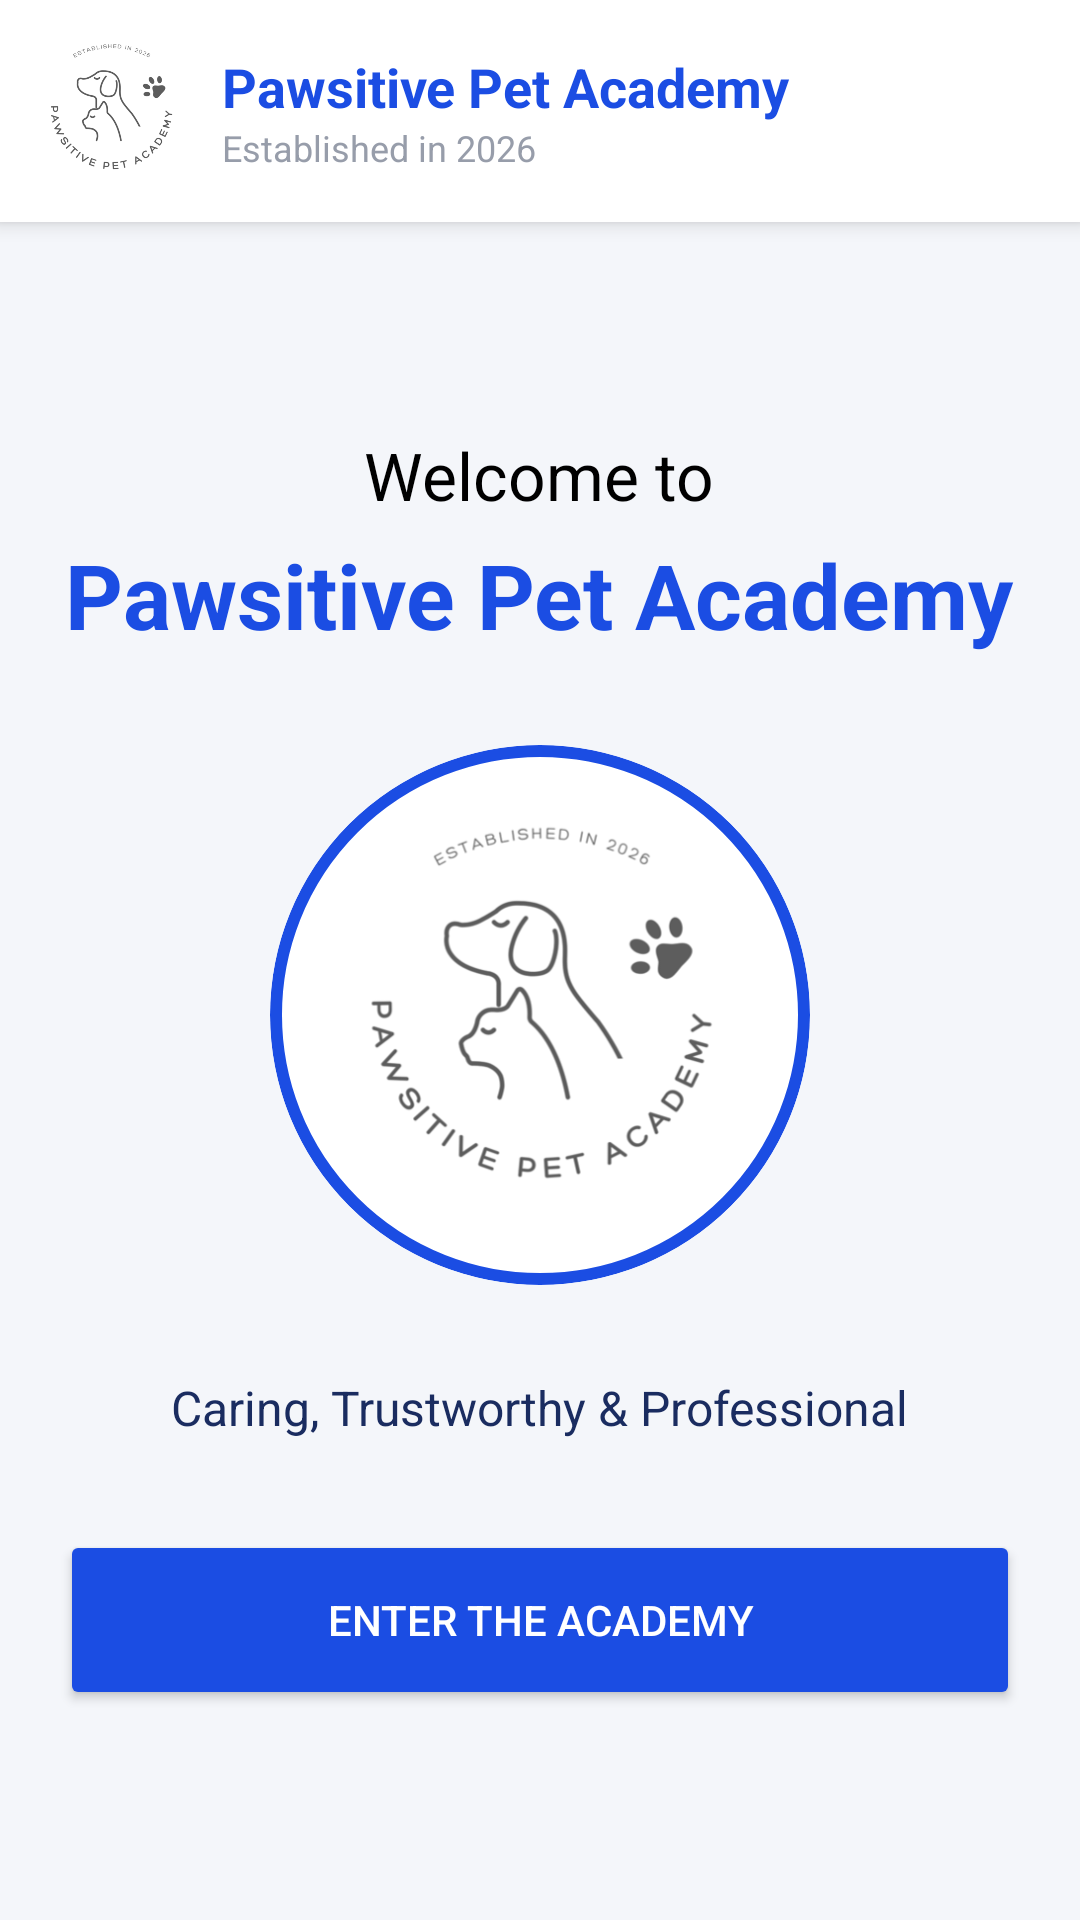

Layout XML and referenced resources for this Android screen:
<!-- AndroidManifest.xml: application theme Theme.XHAWApp -->
<!-- res/layout/activity_welcome.xml -->
<?xml version="1.0" encoding="utf-8"?>
<LinearLayout xmlns:android="http://schemas.android.com/apk/res/android"
    xmlns:app="http://schemas.android.com/apk/res-auto"
    android:layout_width="match_parent"
    android:layout_height="match_parent"
    android:orientation="vertical"
    android:background="@color/background">

    
    <include layout="@layout/header" />

    <LinearLayout
        android:layout_width="match_parent"
        android:layout_height="0dp"
        android:layout_weight="1"
        android:orientation="vertical"
        android:gravity="center"
        android:padding="20dp">

        <TextView
            android:layout_width="wrap_content"
            android:layout_height="wrap_content"
            android:text="Welcome to"
            android:textColor="@color/pure_black"
            android:textSize="22sp" />

        <TextView
            android:layout_width="wrap_content"
            android:layout_height="wrap_content"
            android:text="Pawsitive Pet Academy"
            android:textColor="@color/my_blue"
            android:textSize="30sp"
            android:textStyle="bold"
            android:gravity="center"
            android:layout_marginTop="5dp" />

        
        <com.google.android.material.card.MaterialCardView
            android:layout_width="180dp"
            android:layout_height="180dp"
            android:layout_margin="30dp"
            app:cardCornerRadius="90dp"
            app:cardBackgroundColor="@color/white"
            app:strokeColor="@color/my_blue"
            app:strokeWidth="4dp">

            <ImageView
                android:layout_width="match_parent"
                android:layout_height="match_parent"
                android:src="@drawable/logo"
                android:scaleType="centerInside"
                android:padding="20dp"
                android:contentDescription="Pawsitive Pet Academy Logo" />
        </com.google.android.material.card.MaterialCardView>

        <TextView
            android:layout_width="wrap_content"
            android:layout_height="wrap_content"
            android:text="Caring, Trustworthy &amp; Professional"
            android:textColor="@color/dark_navy"
            android:textSize="16sp"
            android:layout_marginBottom="30dp"/>

        <Button
            android:id="@+id/btn_start_journey"
            android:layout_width="match_parent"
            android:layout_height="60dp"
            android:text="Enter the Academy"
            android:backgroundTint="@color/my_blue"
            android:textColor="@color/white" />
    </LinearLayout>

</LinearLayout>
<!-- res/layout/header.xml (included above) -->
<?xml version="1.0" encoding="utf-8"?>
<LinearLayout xmlns:android="http://schemas.android.com/apk/res/android"
    xmlns:app="http://schemas.android.com/apk/res-auto"
    android:layout_width="match_parent"
    android:layout_height="wrap_content"
    android:orientation="horizontal"
    android:gravity="center_vertical"
    android:padding="12dp"
    android:background="@color/white"
    android:elevation="4dp">

    <ImageView
        android:id="@+id/imgLogoHeader"
        android:layout_width="50dp"
        android:layout_height="50dp"
        android:src="@drawable/logo"
        android:contentDescription="Academy Logo" />

    <LinearLayout
        android:layout_width="0dp"
        android:layout_height="wrap_content"
        android:layout_weight="1"
        android:orientation="vertical"
        android:layout_marginStart="12dp">

        <TextView
            android:layout_width="wrap_content"
            android:layout_height="wrap_content"
            android:text="Pawsitive Pet Academy"
            android:textColor="@color/my_blue"
            android:textSize="18sp"
            android:textStyle="bold" />

        <TextView
            android:layout_width="wrap_content"
            android:layout_height="wrap_content"
            android:text="Established in 2026"
            android:textColor="@color/simple_grey"
            android:textSize="12sp" />
    </LinearLayout>

</LinearLayout>
<!-- resources referenced by this layout -->
<resources>
  <color name="background">#F4F6FA</color>
  <color name="dark_navy">#1a2c60</color>
  <color name="my_blue">#1b4de3</color>
  <color name="pure_black">#000000</color>
  <color name="simple_grey">#979daa</color>
  <color name="white">#FFFFFF</color>
  <!-- drawable logo: png bitmap (drawable, 50258 bytes) -->
  <style name="Theme.XHAWApp" parent="Base.Theme.XHAWApp" />
  <style name="Base.Theme.XHAWApp" parent="Theme.Material3.DayNight.NoActionBar">
          
          <item name="colorPrimary">@color/my_blue</item>
          <item name="colorSecondary">@color/bright_blue</item>
          <item name="android:statusBarColor">@color/dark_navy</item>
          <item name="colorOnPrimary">@color/white</item>
      </style>
  <color name="bright_blue">#1a59ff</color>
</resources>
